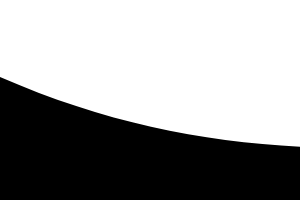
t = 0.00 s
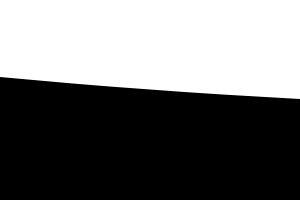
t = 1.67 s
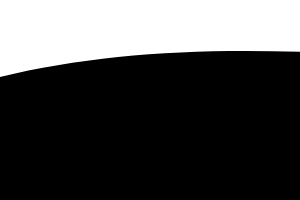
t = 3.33 s
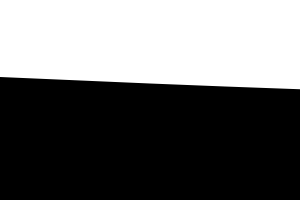
t = 5.00 s
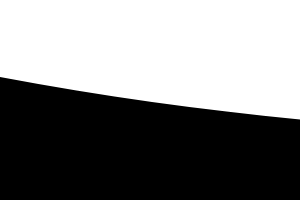
t = 6.67 s
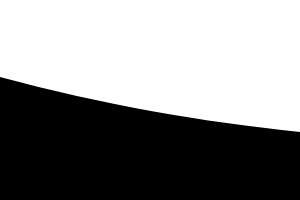
t = 8.33 s

The animated SVG that drew these frames (rendered in a browser with its animation timeline set to each time). Animation: 1 SMIL element (animate=1); one cycle of 10.00 s, repeats indefinitely.

<svg width="100%" height="200px" fill="none" version="1.1" xmlns="http://www.w3.org/2000/svg">
      <path 
        fill="#000000" 
        d="
          M0 67
          C 273,183
            822,-40
            1920.00,106 
          
          V 359 
          H 0 
          V 67
          Z">
        <animate 
          repeatCount="indefinite" 
          fill="#000000" 
          attributeName="d" 
          dur="10s"
          attributeType="XML"
          values="
            M0 77 
            C 473,283
              822,-40
              1920,116 
            
            V 359 
            H 0 
            V 67 
            Z; 

            M0 77 
            C 473,-40
              1222,283
              1920,136 
            
            V 359 
            H 0 
            V 67 
            Z; 

            M0 77 
            C 973,260
              1722,-53
              1920,120 
            
            V 359 
            H 0 
            V 67 
            Z; 

            M0 77 
            C 473,283
              822,-40
              1920,116 
            
            V 359 
            H 0 
            V 67 
            Z
            ">
        </animate>
      </path>
    </svg>
